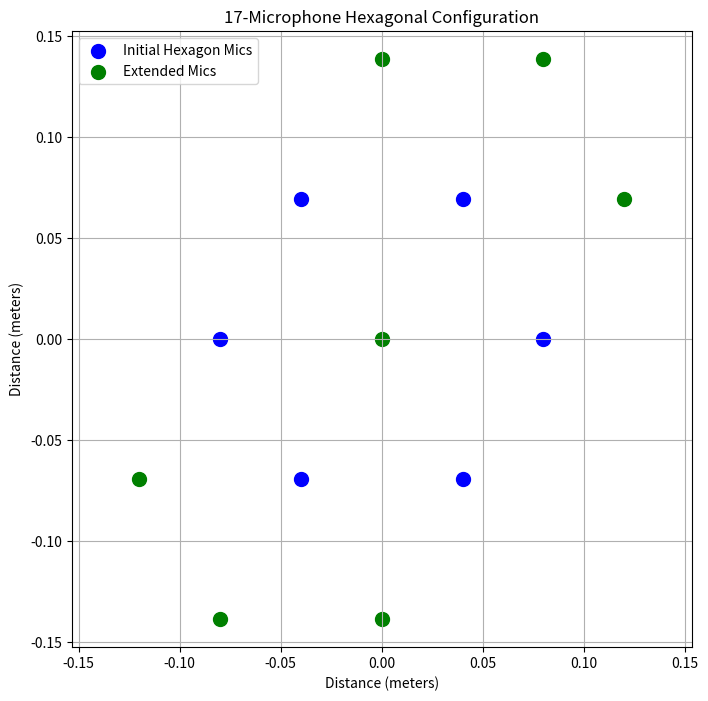

Write the Python code that produced this figure.
import matplotlib.pyplot as plt
import numpy as np

def hexagon_points(center, radius):
    """Generate points for a hexagon given a center and radius."""
    return np.array([
        [center[0] + radius * np.cos(np.pi / 3 * i), center[1] + radius * np.sin(np.pi / 3 * i)]
        for i in range(6)
    ])

# Initial setup
center_point = np.array([0, 0])
radius = 0.08  # 0.08 meters or units
initial_hex = hexagon_points(center_point, radius)

# Add microphones
extended_mics = np.array([]).reshape(0, 2)  # Initialize as an empty 2D array
for i in [1, 4]:  # indices of the outer mics to extend from, can be adjusted as needed
    new_center = initial_hex[i]
    extended_hex = hexagon_points(new_center, radius)
    # Only add new points that are not overlapping with initial hexagon
    for point in extended_hex:
        if not any(np.all(np.isclose(point, p)) for p in np.vstack([initial_hex, extended_mics])):
            extended_mics = np.vstack([extended_mics, point])

# Combine all points
all_points = np.vstack([initial_hex, extended_mics])

# Plotting
plt.figure(figsize=(8, 8))
plt.scatter(initial_hex[:, 0], initial_hex[:, 1], color='blue', s=100, label='Initial Hexagon Mics')
if extended_mics.size > 0:
    plt.scatter(extended_mics[:, 0], extended_mics[:, 1], color='green', s=100, label='Extended Mics')
plt.title('17-Microphone Hexagonal Configuration')
plt.xlabel('Distance (meters)')
plt.ylabel('Distance (meters)')
plt.grid(True)
plt.legend()
plt.axis('equal')
plt.show()
